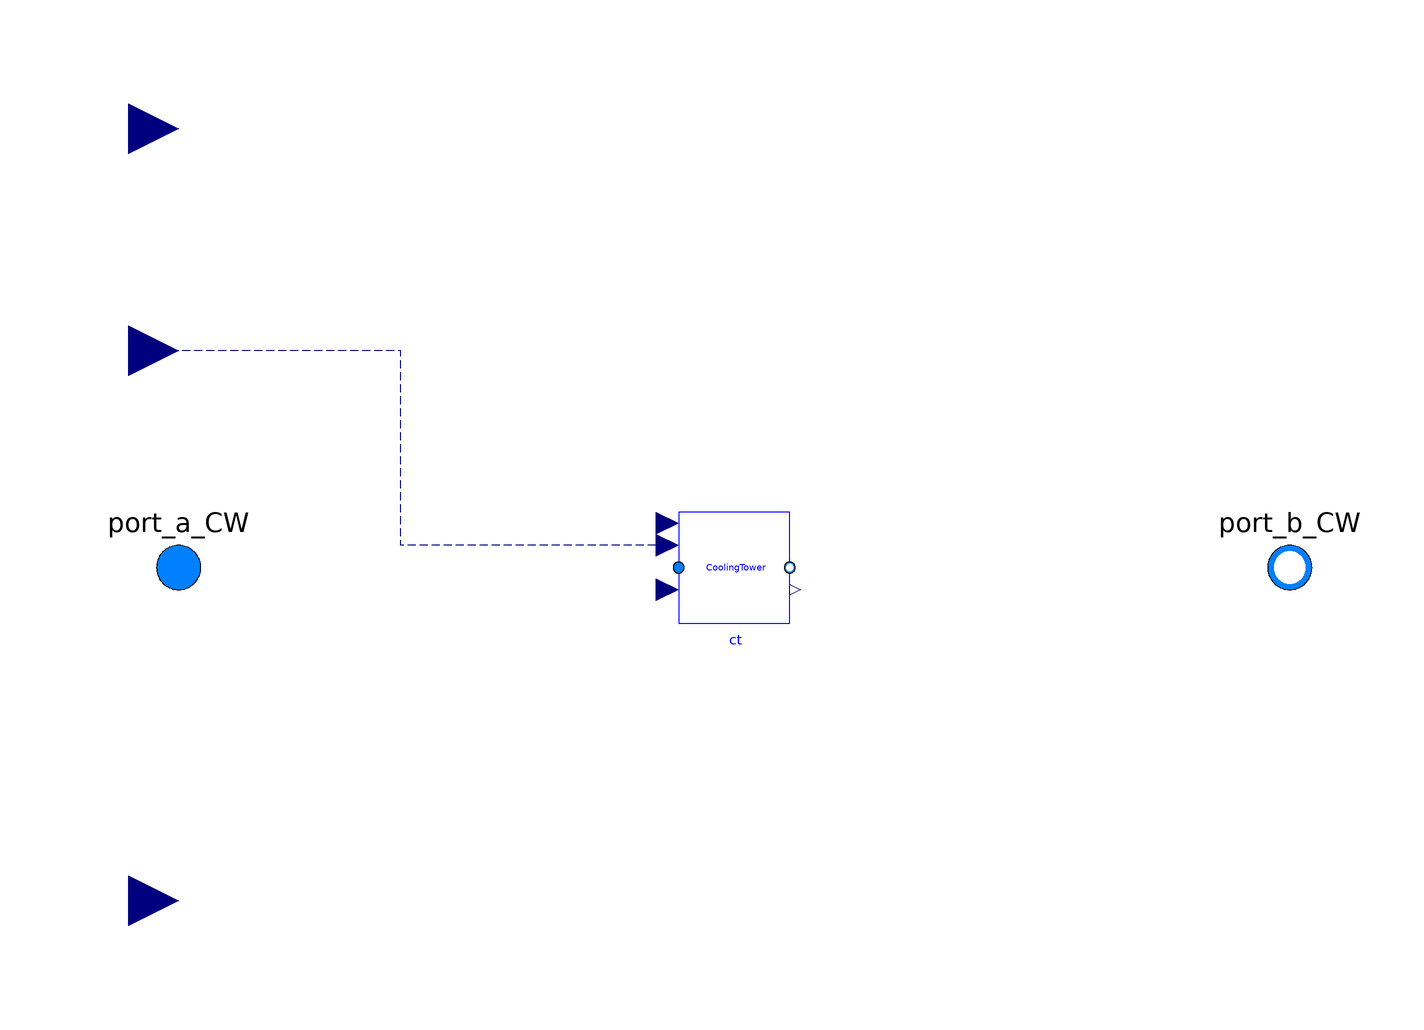

This picture is the connection diagram that the Modelica source below describes through its graphical annotations.

model MultiCoolingTowers
  "This model is designed to simulate the cooling tower systwm with N towers"
  replaceable package MediumCW =
      Buildings.Media.Water
    "Medium in the  condenser water side";
  parameter Modelica.SIunits.Power P_nominal
    "Nominal cooling tower power (at y=1)";
  parameter Modelica.SIunits.TemperatureDifference dTCW_nominal
    "Temperature difference between the outlet and inlet of the tower ";
  parameter Modelica.SIunits.TemperatureDifference dTApp_nominal
    "Nominal approach temperature";
  parameter Modelica.SIunits.Temperature TWetBul_nominal
    "Nominal wet bulb temperature";
  parameter Modelica.SIunits.Pressure dP_nominal
    "Pressure difference between the outlet and inlet of the tower ";
  parameter Modelica.SIunits.MassFlowRate mCW_flow_nominal
    "Nominal mass flow rate at condenser water wide";
  parameter Real GaiPi "Gain of the tower PI controller";
  parameter Real tIntPi "Integration time of the tower PI controller";
  parameter Real v_flow_rate[n,:] "Air volume flow rate ratio";
  parameter Real eta[n,:] "Fan efficiency";
  parameter Modelica.SIunits.Temperature TCW_start
    "The start temperature of condenser water side";

  parameter Integer n
    "the number of chillers";
  Modelica.Fluid.Interfaces.FluidPort_a port_a_CW(redeclare package Medium = MediumCW)
    "Fluid connector a (positive design flow direction is from port_a to port_b)"
    annotation (Placement(transformation(extent={{-110,-10},{-90,10}})));
  Modelica.Fluid.Interfaces.FluidPort_b port_b_CW(redeclare package Medium = MediumCW)
    "Fluid connector b (positive design flow direction is from port_a to port_b)"
    annotation (Placement(transformation(extent={{90,-10},{110,10}})));
  Modelica.Blocks.Interfaces.RealInput TWetBul
    "Entering air wet bulb temperature"
    annotation (Placement(transformation(extent={{-118,-69},{-100,-51}})));
  Modelica.Blocks.Interfaces.RealInput TCWSet
    "Temperature set point of the condenser water"
    annotation (Placement(transformation(extent={{-118,70},{-100,88}})));
  BaseClasses.Components.VSDCoolingTower ct[n](
    redeclare package MediumCW = MediumCW,
    P_nominal=P_nominal,
    dTCW_nominal=dTCW_nominal,
    dTApp_nominal=dTApp_nominal,
    TWetBul_nominal=TWetBul_nominal,
    dP_nominal=dP_nominal,
    mCW_flow_nominal=mCW_flow_nominal,
    GaiPi=GaiPi,
    tIntPi=tIntPi,
    eta=eta,
    TCW_start=TCW_start,
    v_flow_rate=v_flow_rate)
    annotation (Placement(transformation(extent={{-10,-10},{10,10}})));
  Modelica.Blocks.Interfaces.RealInput On[n]
    "Temperature set point of the condenser water"
    annotation (Placement(transformation(extent={{-118,30},{-100,48}})));
equation


  for i in 1:n loop
    connect(ct[i].port_a_CW, port_a_CW);
    connect(ct[i].port_b_CW, port_b_CW);
    connect(ct[i].TSet, TCWSet);
     connect(TWetBul, ct[i].TWetBul);
  end for;



  connect(ct.On, On) annotation (Line(
      points={{-12,4},{-60,4},{-60,39},{-109,39}},
      color={0,0,127},
      pattern=LinePattern.Dash));

  annotation (Diagram(coordinateSystem(preserveAspectRatio=false, extent={{-100,
            -100},{100,100}})),           Icon(coordinateSystem(
          preserveAspectRatio=false, extent={{-100,-100},{100,100}}), graphics={
        Text(
          extent={{-44,-144},{50,-112}},
          lineColor={0,0,255},
          textString="%name"),
        Rectangle(
          extent={{-14,68},{14,40}},
          lineColor={95,95,95},
          fillColor={95,95,95},
          fillPattern=FillPattern.Solid),
        Rectangle(
          extent={{-10,76},{10,68}},
          lineColor={95,95,95},
          fillColor={95,95,95},
          fillPattern=FillPattern.Solid),
        Ellipse(
          extent={{-10,72},{-2,70}},
          lineColor={255,255,255},
          fillColor={255,255,255},
          fillPattern=FillPattern.Solid),
        Ellipse(
          extent={{2,72},{10,70}},
          lineColor={255,255,255},
          fillColor={255,255,255},
          fillPattern=FillPattern.Solid),
        Line(
          points={{-8,60},{-10,54}},
          color={255,0,0},
          smooth=Smooth.None),
        Line(
          points={{-8,60},{-6,54}},
          color={255,0,0},
          smooth=Smooth.None),
        Line(
          points={{0,60},{-2,54}},
          color={255,0,0},
          smooth=Smooth.None),
        Line(
          points={{0,60},{2,54}},
          color={255,0,0},
          smooth=Smooth.None),
        Line(
          points={{8,60},{6,54}},
          color={255,0,0},
          smooth=Smooth.None),
        Line(
          points={{8,60},{10,54}},
          color={255,0,0},
          smooth=Smooth.None),
        Rectangle(
          extent={{-14,8},{14,-20}},
          lineColor={95,95,95},
          fillColor={95,95,95},
          fillPattern=FillPattern.Solid),
        Rectangle(
          extent={{-10,16},{10,8}},
          lineColor={95,95,95},
          fillColor={95,95,95},
          fillPattern=FillPattern.Solid),
        Ellipse(
          extent={{-10,12},{-2,10}},
          lineColor={255,255,255},
          fillColor={255,255,255},
          fillPattern=FillPattern.Solid),
        Ellipse(
          extent={{2,12},{10,10}},
          lineColor={255,255,255},
          fillColor={255,255,255},
          fillPattern=FillPattern.Solid),
        Line(
          points={{-8,0},{-10,-6}},
          color={255,0,0},
          smooth=Smooth.None),
        Line(
          points={{-8,0},{-6,-6}},
          color={255,0,0},
          smooth=Smooth.None),
        Line(
          points={{0,0},{-2,-6}},
          color={255,0,0},
          smooth=Smooth.None),
        Line(
          points={{0,0},{2,-6}},
          color={255,0,0},
          smooth=Smooth.None),
        Line(
          points={{8,0},{6,-6}},
          color={255,0,0},
          smooth=Smooth.None),
        Line(
          points={{8,0},{10,-6}},
          color={255,0,0},
          smooth=Smooth.None),
        Rectangle(
          extent={{-14,-52},{14,-80}},
          lineColor={95,95,95},
          fillColor={95,95,95},
          fillPattern=FillPattern.Solid),
        Rectangle(
          extent={{-10,-44},{10,-52}},
          lineColor={95,95,95},
          fillColor={95,95,95},
          fillPattern=FillPattern.Solid),
        Ellipse(
          extent={{-10,-48},{-2,-50}},
          lineColor={255,255,255},
          fillColor={255,255,255},
          fillPattern=FillPattern.Solid),
        Ellipse(
          extent={{2,-48},{10,-50}},
          lineColor={255,255,255},
          fillColor={255,255,255},
          fillPattern=FillPattern.Solid),
        Line(
          points={{-8,-60},{-10,-66}},
          color={255,0,0},
          smooth=Smooth.None),
        Line(
          points={{-8,-60},{-6,-66}},
          color={255,0,0},
          smooth=Smooth.None),
        Line(
          points={{0,-60},{-2,-66}},
          color={255,0,0},
          smooth=Smooth.None),
        Line(
          points={{0,-60},{2,-66}},
          color={255,0,0},
          smooth=Smooth.None),
        Line(
          points={{8,-60},{6,-66}},
          color={255,0,0},
          smooth=Smooth.None),
        Line(
          points={{8,-60},{10,-66}},
          color={255,0,0},
          smooth=Smooth.None),
        Line(
          points={{-100,0},{-40,0},{-40,60},{8,60}},
          color={255,0,0},
          smooth=Smooth.None),
        Line(
          points={{-40,0},{8,0}},
          color={255,0,0},
          smooth=Smooth.None),
        Line(
          points={{-40,0},{-40,-60},{8,-60}},
          color={255,0,0},
          smooth=Smooth.None),
        Line(
          points={{14,40},{40,40},{40,0},{90,0}},
          color={0,0,255},
          smooth=Smooth.None),
        Line(
          points={{14,-20},{40,-20},{40,0}},
          color={0,0,255},
          smooth=Smooth.None),
        Line(
          points={{14,-80},{40,-80},{40,-20}},
          color={0,0,255},
          smooth=Smooth.None)}),
    Documentation(revisions="<html>
<ul>
<li>
March 30, 2014 by Sen Huang:<br/>
First implementation.
</li>
</ul>
</html>"));
end MultiCoolingTowers;